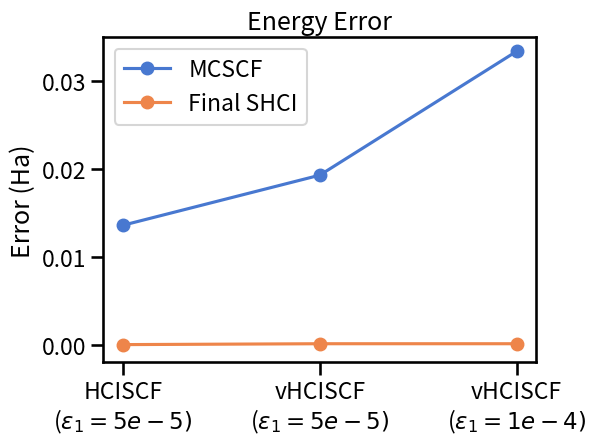

Write Python code to recreate this figure.
import numpy as np
import matplotlib.pyplot as plt
import seaborn as sns


plt.figure()
# sns.set_style("darkgrid")
sns.set_context("talk")
sns.set_palette("muted")

err_scf = [0.0136, 0.0193, 0.0334]
err_shci = [0, 1e-4, 1e-4]

plt.plot(err_scf, "o-", label="MCSCF")

plt.title("Energy Error")
plt.ylabel("Error (Ha)")
plt.xticks(
    [0, 1, 2],
    [
        "HCISCF\n($\epsilon_1=5e-5)$",
        "vHCISCF\n($\epsilon_1=5e-5)$",
        "vHCISCF\n($\epsilon_1=1e-4)$",
    ],
)
plt.ylim((-0.002, 0.035))
plt.legend()
plt.tight_layout()
plt.savefig("fe_p_eps1.png", dpi=600)


plt.plot(err_shci, "o-", label="Final SHCI")
plt.legend()
plt.savefig("fe_p_eps2.png", dpi=600)
